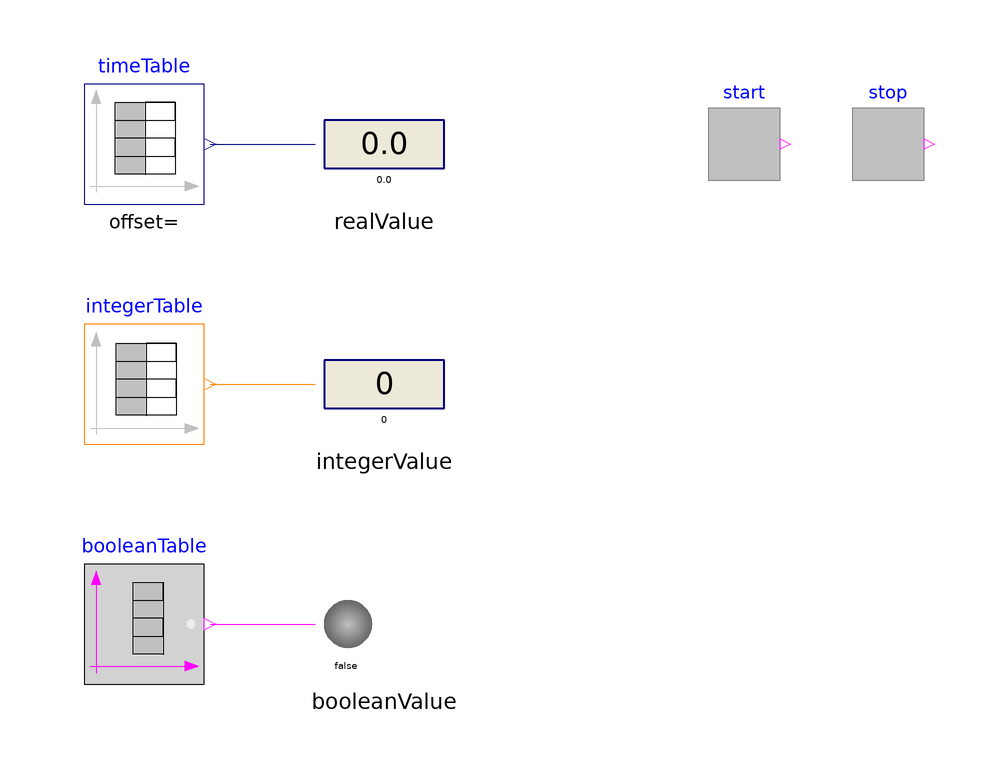

The Modelica model whose source follows is shown above as a component diagram (icons at their Placement, wires along their Line points).

model Interaction1
    "Demonstrates the usage of blocks from Modelica.Blocks.Interaction.Show"

    extends Modelica.Icons.Example;

    Interaction.Show.IntegerValue integerValue
      annotation (Placement(transformation(extent={{-40,20},{-20,40}})));
    Sources.IntegerTable integerTable(table=[0, 0; 1, 2; 2, 4; 3, 6; 4, 4; 6, 2])
      annotation (Placement(transformation(extent={{-80,20},{-60,40}})));
    Sources.TimeTable timeTable(table=[0, 0; 1, 2.1; 2, 4.2; 3, 6.3; 4, 4.2; 6,
          2.1; 6, 2.1])
      annotation (Placement(transformation(extent={{-80,60},{-60,80}})));
    Interaction.Show.RealValue realValue
      annotation (Placement(transformation(extent={{-40,60},{-20,80}})));
    Sources.BooleanTable booleanTable(table={1,2,3,4,5,6,7,8,9})
      annotation (Placement(transformation(extent={{-80,-20},{-60,0}})));
    Interaction.Show.BooleanValue booleanValue
      annotation (Placement(transformation(extent={{-40,-20},{-20,0}})));
    Sources.RadioButtonSource start(buttonTimeTable={1,3}, reset={stop.on})
      annotation (Placement(transformation(extent={{24,64},{36,76}})));
    Sources.RadioButtonSource stop(buttonTimeTable={2,4}, reset={start.on})
      annotation (Placement(transformation(extent={{48,64},{60,76}})));
  equation
    connect(integerTable.y, integerValue.numberPort) annotation (Line(
        points={{-59,30},{-41.5,30}}, color={255,127,0}));
    connect(timeTable.y, realValue.numberPort) annotation (Line(
        points={{-59,70},{-41.5,70}}, color={0,0,127}));
    connect(booleanTable.y, booleanValue.activePort) annotation (Line(
        points={{-59,-10},{-41.5,-10}}, color={255,0,255}));
    annotation (experiment(StopTime=10), Documentation(info="<html>
<p>
This example demonstrates a network of blocks
from package <a href=\"modelica://Modelica.Blocks.Interaction\">Modelica.Blocks.Interaction</a>
to show how diagram animations can be constructed.
</p>

</html>"));
  end Interaction1;